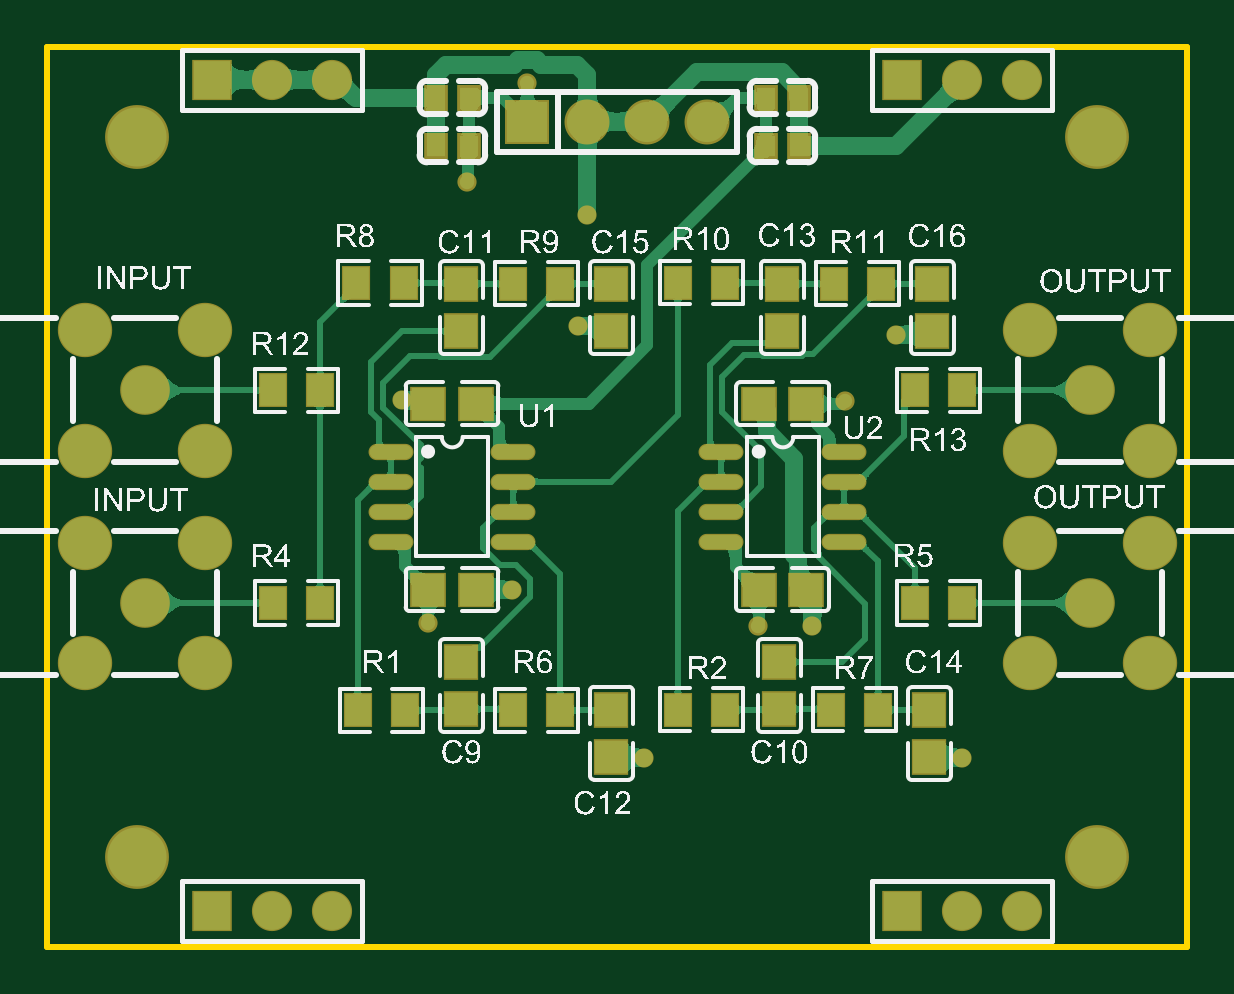
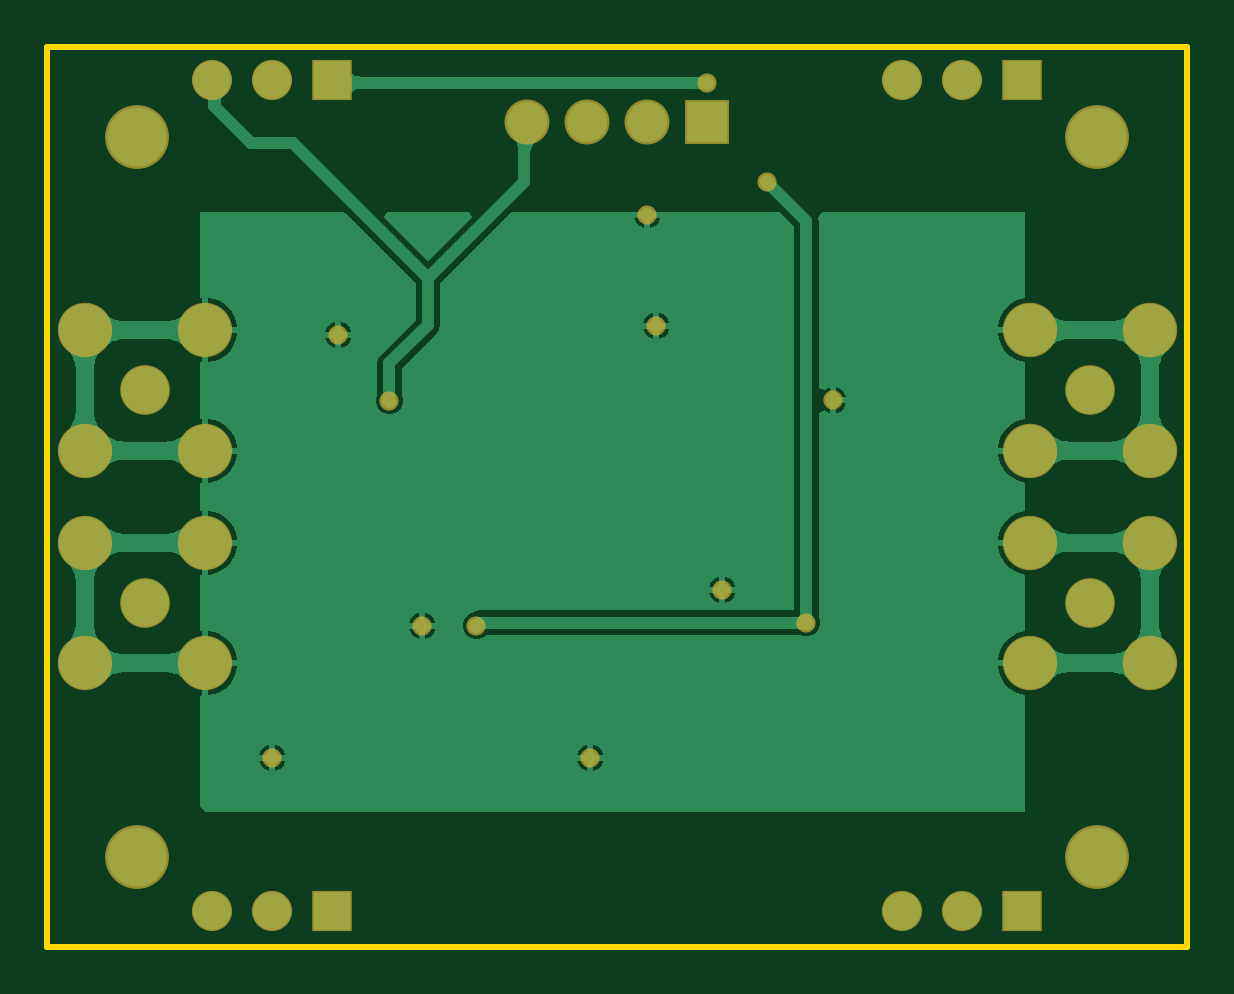
Circuit board: 7 layer files. Board 48.3 x 38.1 mm.
- bottom_copper: butterworth5-8th.GBL (21874 bytes)
- bottom_silk: butterworth5-8th.GBO (268 bytes)
- bottom_mask: butterworth5-8th.GBS (1507 bytes)
- outline: butterworth5-8th.GKO (364 bytes)
- top_copper: butterworth5-8th.GTL (52096 bytes)
- top_silk: butterworth5-8th.GTO (240287 bytes)
- top_mask: butterworth5-8th.GTS (3009 bytes)

=== bottom_copper: butterworth5-8th.GBL (21874 bytes, source omitted) ===
=== bottom_silk: butterworth5-8th.GBO ===
G04*
G04 #@! TF.GenerationSoftware,Altium Limited,Altium Designer,25.7.1 (20)*
G04*
G04 Layer_Color=32896*
%FSLAX44Y44*%
%MOMM*%
G71*
G04*
G04 #@! TF.SameCoordinates,78D6477F-6DFE-48DE-8AD8-3E08B5764921*
G04*
G04*
G04 #@! TF.FilePolarity,Positive*
G04*
G01*
G75*
M02*

=== bottom_mask: butterworth5-8th.GBS ===
G04*
G04 #@! TF.GenerationSoftware,Altium Limited,Altium Designer,25.7.1 (20)*
G04*
G04 Layer_Color=16711935*
%FSLAX44Y44*%
%MOMM*%
G71*
G04*
G04 #@! TF.SameCoordinates,78D6477F-6DFE-48DE-8AD8-3E08B5764921*
G04*
G04*
G04 #@! TF.FilePolarity,Negative*
G04*
G01*
G75*
%ADD21C,2.3016*%
%ADD22C,1.7000*%
%ADD23R,1.6748X1.7000*%
%ADD24C,1.9032*%
%ADD25R,1.9032X1.9032*%
%ADD26C,2.1016*%
%ADD27C,2.7032*%
%ADD28C,0.8128*%
D21*
X-174500Y-70500D02*
D03*
Y-19500D02*
D03*
Y19500D02*
D03*
Y70500D02*
D03*
X-225500D02*
D03*
Y19500D02*
D03*
Y-19500D02*
D03*
Y-70500D02*
D03*
X174500D02*
D03*
X225500D02*
D03*
Y-19500D02*
D03*
Y19500D02*
D03*
Y70500D02*
D03*
X174500D02*
D03*
Y19500D02*
D03*
Y-19500D02*
D03*
D22*
X-146050Y-175260D02*
D03*
X-120650D02*
D03*
X146050D02*
D03*
X171450D02*
D03*
Y176530D02*
D03*
X146050D02*
D03*
X-120650D02*
D03*
X-146050D02*
D03*
D23*
X-171450Y-175260D02*
D03*
X120650D02*
D03*
Y176530D02*
D03*
X-171450D02*
D03*
D24*
X38100Y158750D02*
D03*
X12700D02*
D03*
X-12700D02*
D03*
D25*
X-38100Y158750D02*
D03*
D26*
X-199999Y-45001D02*
D03*
Y44999D02*
D03*
X199999Y-44999D02*
D03*
Y45001D02*
D03*
D27*
X-203200Y-152400D02*
D03*
Y152400D02*
D03*
X203200Y-152400D02*
D03*
Y152400D02*
D03*
D28*
X-80000Y-53330D02*
D03*
X-44450Y-39370D02*
D03*
X11430Y-110490D02*
D03*
X59690Y-54610D02*
D03*
X82550D02*
D03*
X146050Y-110490D02*
D03*
X96520Y40640D02*
D03*
X118110Y68580D02*
D03*
X-12700Y119380D02*
D03*
X-16510Y72390D02*
D03*
X-63500Y133350D02*
D03*
X-38100Y175260D02*
D03*
X-91324Y40756D02*
D03*
M02*

=== outline: butterworth5-8th.GKO ===
G04*
G04 #@! TF.GenerationSoftware,Altium Limited,Altium Designer,25.7.1 (20)*
G04*
G04 Layer_Color=16711935*
%FSLAX44Y44*%
%MOMM*%
G71*
G04*
G04 #@! TF.SameCoordinates,78D6477F-6DFE-48DE-8AD8-3E08B5764921*
G04*
G04*
G04 #@! TF.FilePolarity,Positive*
G04*
G01*
G75*
%ADD13C,0.2540*%
D13*
X-241300Y-190500D02*
X241300D01*
Y190500D01*
X-241300D01*
Y-190500D01*
M02*

=== top_copper: butterworth5-8th.GTL (52096 bytes, source omitted) ===
=== top_silk: butterworth5-8th.GTO (240287 bytes, source omitted) ===
=== top_mask: butterworth5-8th.GTS ===
G04*
G04 #@! TF.GenerationSoftware,Altium Limited,Altium Designer,25.7.1 (20)*
G04*
G04 Layer_Color=8388736*
%FSLAX44Y44*%
%MOMM*%
G71*
G04*
G04 #@! TF.SameCoordinates,78D6477F-6DFE-48DE-8AD8-3E08B5764921*
G04*
G04*
G04 #@! TF.FilePolarity,Negative*
G04*
G01*
G75*
%ADD16R,1.2341X1.4786*%
%ADD17R,1.4516X1.5116*%
%ADD18R,1.5116X1.4516*%
%ADD19R,1.0032X1.1032*%
%ADD20O,1.9016X0.6896*%
%ADD21C,2.3016*%
%ADD22C,1.7000*%
%ADD23R,1.6748X1.7000*%
%ADD24C,1.9032*%
%ADD25R,1.9032X1.9032*%
%ADD26C,2.1016*%
%ADD27C,2.7032*%
%ADD28C,0.8128*%
D16*
X-110000Y-90475D02*
D03*
X-90000D02*
D03*
X-125890Y-45000D02*
D03*
X-145890D02*
D03*
X-44290Y-90475D02*
D03*
X-24290D02*
D03*
X25560Y-90170D02*
D03*
X45560D02*
D03*
X90330D02*
D03*
X110330D02*
D03*
X125890Y-45000D02*
D03*
X145890D02*
D03*
Y45000D02*
D03*
X125890D02*
D03*
X111600Y90170D02*
D03*
X91600D02*
D03*
X45560Y90635D02*
D03*
X25560D02*
D03*
X-24290Y90170D02*
D03*
X-44290D02*
D03*
X-90490Y90480D02*
D03*
X-110490D02*
D03*
X-145890Y45000D02*
D03*
X-125890D02*
D03*
D17*
X-66040Y-90010D02*
D03*
Y-70010D02*
D03*
X-2540Y-110170D02*
D03*
Y-90170D02*
D03*
X68580Y-90010D02*
D03*
Y-70010D02*
D03*
X132080Y-110330D02*
D03*
Y-90330D02*
D03*
X133350Y70010D02*
D03*
Y90010D02*
D03*
X69850Y90170D02*
D03*
Y70170D02*
D03*
X-2540Y90010D02*
D03*
Y70010D02*
D03*
X-66040Y90010D02*
D03*
Y70010D02*
D03*
D18*
X-80000Y-39370D02*
D03*
X-60000D02*
D03*
Y39370D02*
D03*
X-80000D02*
D03*
X59850Y-39370D02*
D03*
X79850D02*
D03*
X80000Y39370D02*
D03*
X60000D02*
D03*
D19*
X76850Y148590D02*
D03*
Y168910D02*
D03*
X62850D02*
D03*
Y148590D02*
D03*
X-62850Y168910D02*
D03*
X-76850D02*
D03*
Y148590D02*
D03*
X-62850D02*
D03*
D20*
X-44001Y-19050D02*
D03*
Y-6350D02*
D03*
Y6350D02*
D03*
Y19050D02*
D03*
X-95999D02*
D03*
Y6350D02*
D03*
Y-6350D02*
D03*
Y-19050D02*
D03*
X44001D02*
D03*
Y-6350D02*
D03*
Y6350D02*
D03*
Y19050D02*
D03*
X95999Y-6350D02*
D03*
Y-19050D02*
D03*
Y6350D02*
D03*
Y19050D02*
D03*
D21*
X-174500Y-70500D02*
D03*
Y-19500D02*
D03*
Y19500D02*
D03*
Y70500D02*
D03*
X-225500D02*
D03*
Y19500D02*
D03*
Y-19500D02*
D03*
Y-70500D02*
D03*
X174500D02*
D03*
X225500D02*
D03*
Y-19500D02*
D03*
Y19500D02*
D03*
Y70500D02*
D03*
X174500D02*
D03*
Y19500D02*
D03*
Y-19500D02*
D03*
D22*
X-146050Y-175260D02*
D03*
X-120650D02*
D03*
X146050D02*
D03*
X171450D02*
D03*
Y176530D02*
D03*
X146050D02*
D03*
X-120650D02*
D03*
X-146050D02*
D03*
D23*
X-171450Y-175260D02*
D03*
X120650D02*
D03*
Y176530D02*
D03*
X-171450D02*
D03*
D24*
X38100Y158750D02*
D03*
X12700D02*
D03*
X-12700D02*
D03*
D25*
X-38100Y158750D02*
D03*
D26*
X-199999Y-45001D02*
D03*
Y44999D02*
D03*
X199999Y-44999D02*
D03*
Y45001D02*
D03*
D27*
X-203200Y-152400D02*
D03*
Y152400D02*
D03*
X203200Y-152400D02*
D03*
Y152400D02*
D03*
D28*
X-80000Y-53330D02*
D03*
X-44450Y-39370D02*
D03*
X11430Y-110490D02*
D03*
X59690Y-54610D02*
D03*
X82550D02*
D03*
X146050Y-110490D02*
D03*
X96520Y40640D02*
D03*
X118110Y68580D02*
D03*
X-12700Y119380D02*
D03*
X-16510Y72390D02*
D03*
X-63500Y133350D02*
D03*
X-38100Y175260D02*
D03*
X-91324Y40756D02*
D03*
M02*
